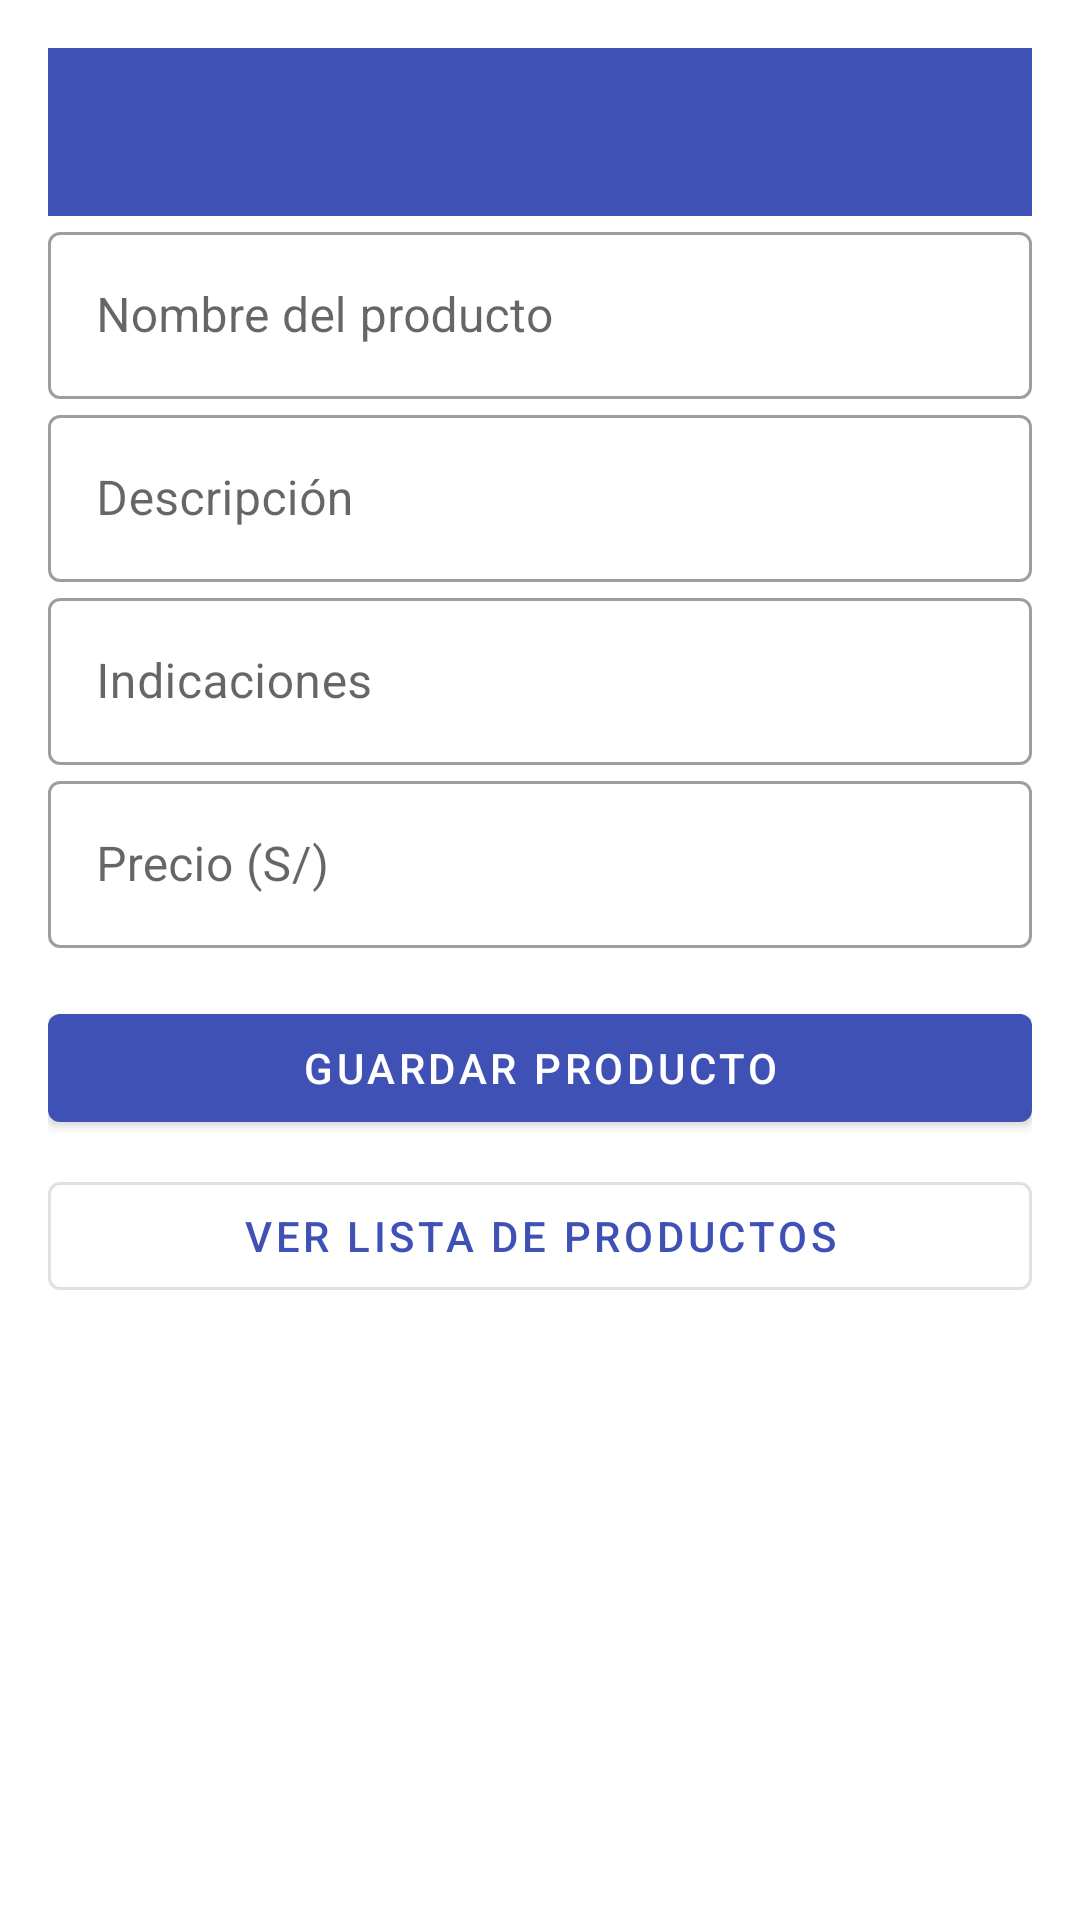

Write the Android layout XML for this screen, with the resource values it uses.
<!-- AndroidManifest.xml: activity theme Theme.GestionProductos -->
<!-- res/layout/activity_main.xml -->
<?xml version="1.0" encoding="utf-8"?>
<ScrollView xmlns:android="http://schemas.android.com/apk/res/android"
    xmlns:app="http://schemas.android.com/apk/res-auto"
    xmlns:tools="http://schemas.android.com/tools"
    android:layout_width="match_parent"
    android:layout_height="match_parent"
    android:padding="16dp"
    tools:context=".ui.MainActivity">

    <LinearLayout
        android:orientation="vertical"
        android:layout_width="match_parent"
        android:layout_height="wrap_content"
        android:gravity="center_horizontal">

        <com.google.android.material.appbar.MaterialToolbar
            android:layout_width="match_parent"
            android:layout_height="wrap_content"
            android:title="Gestión de Productos"
            android:background="?attr/colorPrimary"
            android:titleTextColor="@android:color/white"
            app:titleCentered="true" />

        <com.google.android.material.textfield.TextInputLayout
            android:layout_width="match_parent"
            android:layout_height="wrap_content"
            android:hint="Nombre del producto"
            style="@style/Widget.MaterialComponents.TextInputLayout.OutlinedBox">

            <com.google.android.material.textfield.TextInputEditText
                android:id="@+id/etNombre"
                android:layout_width="match_parent"
                android:layout_height="wrap_content" />
        </com.google.android.material.textfield.TextInputLayout>

        <com.google.android.material.textfield.TextInputLayout
            android:layout_width="match_parent"
            android:layout_height="wrap_content"
            android:hint="Descripción"
            style="@style/Widget.MaterialComponents.TextInputLayout.OutlinedBox">

            <com.google.android.material.textfield.TextInputEditText
                android:id="@+id/etDescripcion"
                android:layout_width="match_parent"
                android:layout_height="wrap_content" />
        </com.google.android.material.textfield.TextInputLayout>

        <com.google.android.material.textfield.TextInputLayout
            android:layout_width="match_parent"
            android:layout_height="wrap_content"
            android:hint="Indicaciones"
            style="@style/Widget.MaterialComponents.TextInputLayout.OutlinedBox">

            <com.google.android.material.textfield.TextInputEditText
                android:id="@+id/etIndicaciones"
                android:layout_width="match_parent"
                android:layout_height="wrap_content" />
        </com.google.android.material.textfield.TextInputLayout>

        <com.google.android.material.textfield.TextInputLayout
            android:layout_width="match_parent"
            android:layout_height="wrap_content"
            android:hint="Precio (S/)"
            style="@style/Widget.MaterialComponents.TextInputLayout.OutlinedBox">

            <com.google.android.material.textfield.TextInputEditText
                android:id="@+id/etPrecio"
                android:layout_width="match_parent"
                android:layout_height="wrap_content"
                android:inputType="numberDecimal" />
        </com.google.android.material.textfield.TextInputLayout>

        
        <com.google.android.material.button.MaterialButton
            android:id="@+id/btnGuardar"
            android:layout_width="match_parent"
            android:layout_height="wrap_content"
            android:text="Guardar Producto"
            style="@style/Widget.MaterialComponents.Button"
            android:layout_marginTop="16dp" />

        <com.google.android.material.button.MaterialButton
            android:id="@+id/btnVerLista"
            android:layout_width="match_parent"
            android:layout_height="wrap_content"
            android:text="Ver Lista de Productos"
            style="@style/Widget.MaterialComponents.Button.OutlinedButton"
            android:layout_marginTop="8dp" />

    </LinearLayout>
</ScrollView>
<!-- resources referenced by this layout -->
<resources>
  <style name="Theme.GestionProductos" parent="Theme.MaterialComponents.DayNight.NoActionBar">
          <item name="colorPrimary">@color/colorPrimary</item>
          <item name="colorPrimaryVariant">@color/colorPrimaryVariant</item>
          <item name="colorSecondary">@color/colorSecondary</item>
          <item name="android:statusBarColor">@color/colorPrimaryVariant</item>
      </style>
  <color name="colorPrimary">#3F51B5</color>
  <color name="colorPrimaryVariant">#303F9F</color>
  <color name="colorSecondary">#FF9800</color>
</resources>
